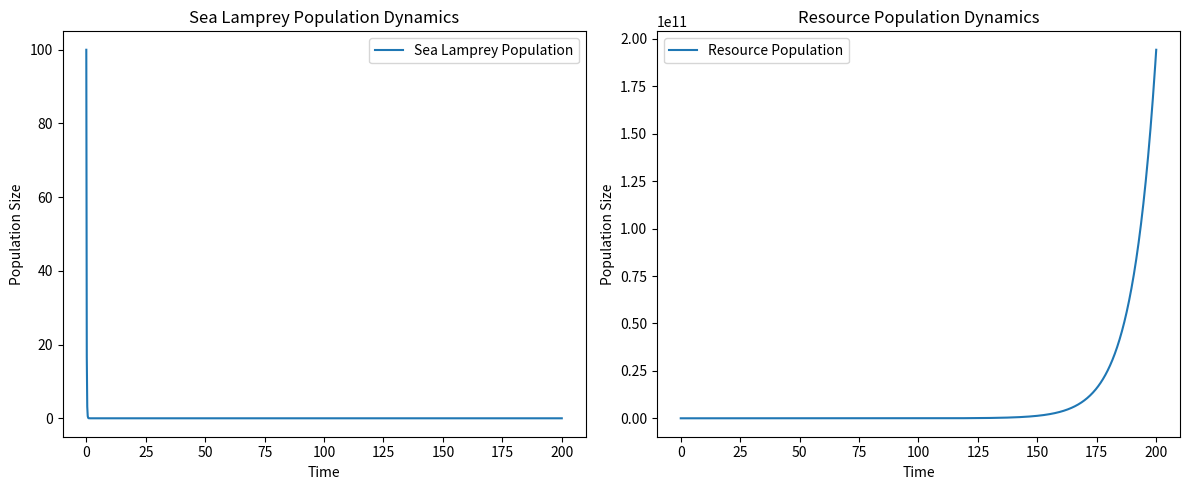

Recreate this plot in Python.
import numpy as np
from scipy.integrate import odeint
import matplotlib.pyplot as plt

# 定义模型参数
b0 = 0.1     # 基础繁殖率
d = 0.05     # 自然死亡率
e = 0.02     # 捕食效率
c = 0.01     # 捕食对死亡率的减少效果
r = 0.1      # 资源的自然增长率
a = 0.02     # 捕食率

# 定义微分方程
def model(y, t, b0, d, e, c, r, a, Sm):
    N, R = y
    Sf = 1 - Sm
    dNdt = N * (b0 * Sm * Sf - d - e * R + c * e * R)
    dRdt = r * R - a * N * R
    return [dNdt, dRdt]

# 初始条件
N0 = 100     # 初始灯笼鱼数量
R0 = 500     # 初始资源数量
Sm = 0.5     # 初始雄性比例
y0 = [N0, R0]

# 时间网格
t = np.linspace(0, 200, 1000)

# 求解微分方程
solution = odeint(model, y0, t, args=(b0, d, e, c, r, a, Sm))
N, R = solution.T

# 绘制结果
plt.figure(figsize=(12, 5))
plt.subplot(1, 2, 1)
plt.plot(t, N, label='Sea Lamprey Population')
plt.xlabel('Time')
plt.ylabel('Population Size')
plt.title('Sea Lamprey Population Dynamics')
plt.legend()

plt.subplot(1, 2, 2)
plt.plot(t, R, label='Resource Population')
plt.xlabel('Time')
plt.ylabel('Population Size')
plt.title('Resource Population Dynamics')
plt.legend()

plt.tight_layout()
plt.show()
